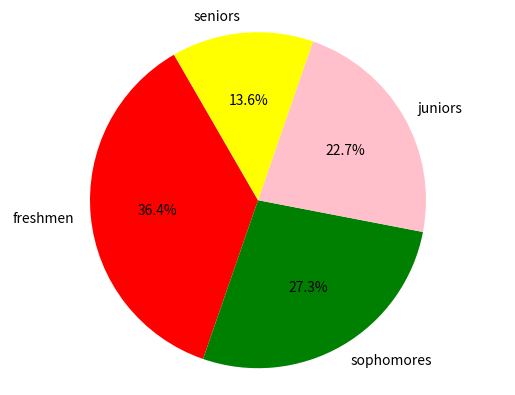

This chart was generated by the following Python code:
import matplotlib.pyplot as plot

# set up your lists
numlist = [8, 6, 5, 3]
namelist = ['freshmen', 'sophomores', 'juniors', 'seniors']
colorlist = ['red', 'green', 'pink', 'yellow' ]
explodelist = [0.0, 0.0, 0.0, 0.0]
# make the pie chart
plot.pie(numlist, labels=namelist, autopct='%.1f%%', colors=colorlist, explode=explodelist, startangle=120)
plot.axis('equal')
plot.savefig('piechart.png')
